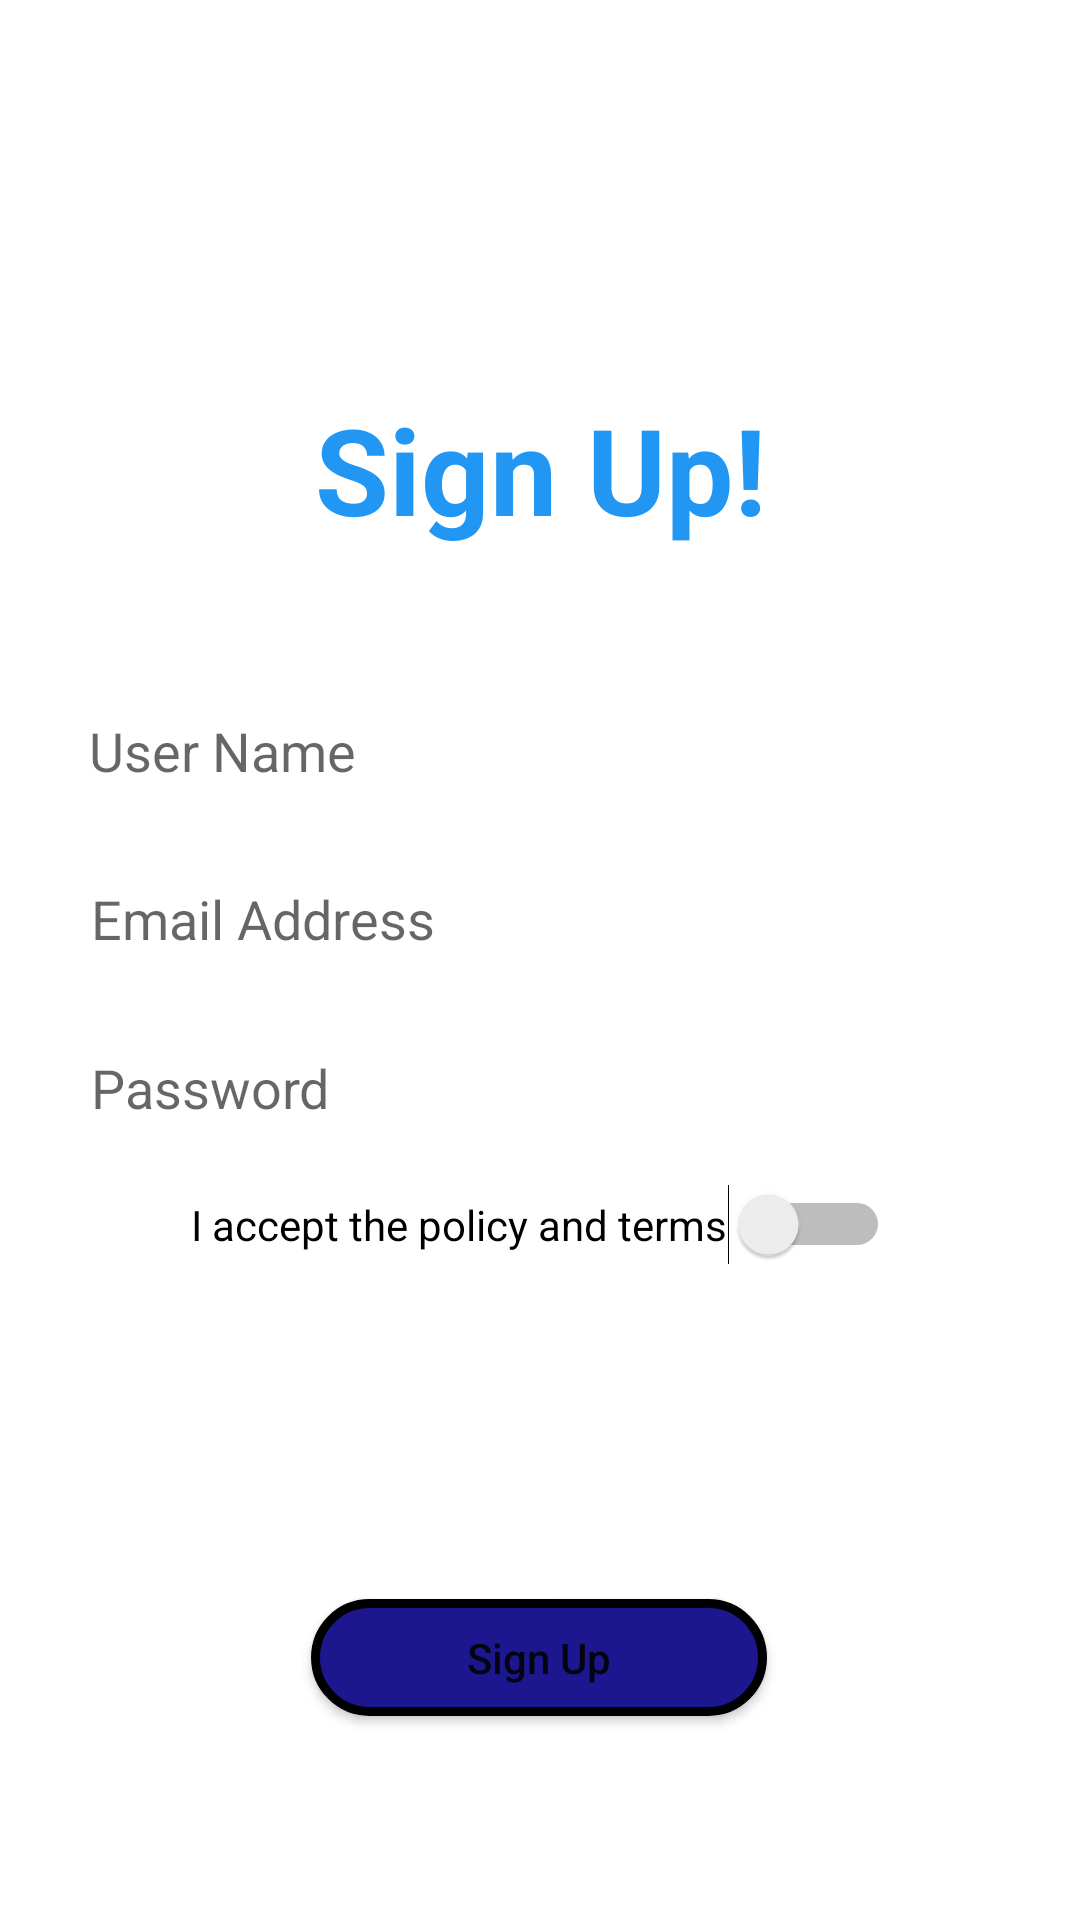

Produce the Android XML layout that renders to this screen, including the resource entries it uses.
<!-- AndroidManifest.xml: application theme Theme.Dolphy -->
<!-- res/layout/activity_signup.xml -->
<?xml version="1.0" encoding="utf-8"?>
<androidx.constraintlayout.widget.ConstraintLayout xmlns:android="http://schemas.android.com/apk/res/android"
    xmlns:app="http://schemas.android.com/apk/res-auto"
    xmlns:tools="http://schemas.android.com/tools"
    android:layout_width="match_parent"
    android:layout_height="match_parent"
    android:id="@+id/signuplayout"
    tools:context=".SignupActivity">

    <TextView
        android:id="@+id/textView4"
        android:layout_width="wrap_content"
        android:layout_height="wrap_content"
        android:text="Sign Up!"
        android:textColor="@color/purple_300"
        android:textSize="40dp"
        android:textStyle="bold"
        app:layout_constraintBottom_toBottomOf="parent"
        app:layout_constraintEnd_toEndOf="parent"
        app:layout_constraintStart_toStartOf="parent"
        app:layout_constraintTop_toTopOf="parent"
        app:layout_constraintVertical_bias="0.221" />

    <EditText
        android:id="@+id/editTextUsernsme"
        android:layout_width="300dp"
        android:layout_height="40dp"
        android:background="@drawable/roundedittext"
        android:ems="10"
        android:hint="User Name"
        android:inputType="textPersonName"
        app:layout_constraintBottom_toBottomOf="parent"
        app:layout_constraintEnd_toEndOf="parent"
        app:layout_constraintHorizontal_bias="0.495"
        app:layout_constraintStart_toStartOf="parent"
        app:layout_constraintTop_toTopOf="parent"
        app:layout_constraintVertical_bias="0.384" />

    <EditText
        android:id="@+id/editTextEmial"
        android:layout_width="300dp"
        android:layout_height="40dp"
        android:background="@drawable/roundedittext"
        android:ems="10"
        android:hint="Email Address"
        android:inputType="textPersonName"
        app:layout_constraintBottom_toBottomOf="parent"
        app:layout_constraintEnd_toEndOf="parent"
        app:layout_constraintHorizontal_bias="0.504"
        app:layout_constraintStart_toStartOf="parent"
        app:layout_constraintTop_toTopOf="parent"
        app:layout_constraintVertical_bias="0.477" />

    <EditText
        android:id="@+id/editTextPassword"
        android:layout_width="300dp"
        android:layout_height="40dp"
        android:background="@drawable/roundedittext"
        android:ems="10"
        android:hint="Password"
        android:inputType="textPassword"
        app:layout_constraintBottom_toBottomOf="parent"
        app:layout_constraintEnd_toEndOf="parent"
        app:layout_constraintHorizontal_bias="0.504"
        app:layout_constraintStart_toStartOf="parent"
        app:layout_constraintTop_toTopOf="parent"
        app:layout_constraintVertical_bias="0.571" />

    <Switch
        android:id="@+id/policy"
        android:layout_width="233dp"
        android:layout_height="31dp"
        android:text="I accept the policy and terms"
        android:textOff="OFF"
        android:textOn="ON"
        app:layout_constraintBottom_toBottomOf="parent"
        app:layout_constraintEnd_toEndOf="parent"
        app:layout_constraintStart_toStartOf="parent"
        app:layout_constraintTop_toTopOf="parent"
        app:layout_constraintVertical_bias="0.645" />

    <Button
        android:id="@+id/SignupBtn"
        android:layout_width="152dp"
        android:layout_height="39dp"
        android:background="@drawable/ovel"
        android:text="Sign Up"
        android:textAllCaps="false"
        app:layout_constraintBottom_toBottomOf="parent"
        app:layout_constraintEnd_toEndOf="parent"
        app:layout_constraintHorizontal_bias="0.498"
        app:layout_constraintStart_toStartOf="parent"
        app:layout_constraintTop_toTopOf="parent"
        app:layout_constraintVertical_bias="0.887" />

    <com.google.android.material.textfield.TextInputLayout
        android:id="@+id/textInputLayoutUsername"
        android:layout_width="350dp"
        android:layout_height="wrap_content"
        app:layout_constraintBottom_toBottomOf="parent"
        app:layout_constraintEnd_toEndOf="parent"
        app:layout_constraintStart_toStartOf="parent"
        app:layout_constraintTop_toTopOf="parent"
        app:layout_constraintVertical_bias="0.737">

    </com.google.android.material.textfield.TextInputLayout>

    <com.google.android.material.textfield.TextInputLayout
        android:id="@+id/textInputLayoutEmail"
        android:layout_width="350dp"
        android:layout_height="wrap_content"
        app:layout_constraintBottom_toBottomOf="parent"
        app:layout_constraintEnd_toEndOf="parent"
        app:layout_constraintHorizontal_bias="0.508"
        app:layout_constraintStart_toStartOf="parent"
        app:layout_constraintTop_toTopOf="parent"
        app:layout_constraintVertical_bias="0.778">


    </com.google.android.material.textfield.TextInputLayout>

    <com.google.android.material.textfield.TextInputLayout
        android:id="@+id/textInputLayoutPassword"
        android:layout_width="350dp"
        android:layout_height="wrap_content"
        app:layout_constraintBottom_toBottomOf="parent"
        app:layout_constraintEnd_toEndOf="parent"
        app:layout_constraintHorizontal_bias="0.508"
        app:layout_constraintStart_toStartOf="parent"
        app:layout_constraintTop_toTopOf="parent"
        app:layout_constraintVertical_bias="0.819">


    </com.google.android.material.textfield.TextInputLayout>


</androidx.constraintlayout.widget.ConstraintLayout>
<!-- resources referenced by this layout -->
<resources>
  <color name="purple_300">#2196F3</color>
  <!-- drawable ovel (drawable) -->
  <?xml version="1.0" encoding="UTF-8"?>
  <shape xmlns:android="http://schemas.android.com/apk/res/android">
      <corners android:radius="50dp" />
      <stroke android:color="#000000" android:width="3dp" />
      <solid android:color="#1C178F" />
  </shape>
  <style name="Theme.Dolphy" parent="Theme.MaterialComponents.DayNight.DarkActionBar">
          
          <item name="colorPrimary">@color/purple_500</item>
          <item name="colorPrimaryVariant">@color/purple_700</item>
          <item name="colorOnPrimary">@color/white</item>
          
          <item name="colorSecondary">@color/teal_200</item>
          <item name="colorSecondaryVariant">@color/teal_700</item>
          <item name="colorOnSecondary">@color/black</item>
          
          <item name="android:statusBarColor" tools:targetApi="l">?attr/colorPrimaryVariant</item>
          
      </style>
  <color name="purple_500">#FF6200EE</color>
  <color name="purple_700">#FF3700B3</color>
  <color name="white">#FFFFFFFF</color>
  <color name="teal_200">#FF03DAC5</color>
  <color name="teal_700">#FF018786</color>
  <color name="black">#FF000000</color>
</resources>
